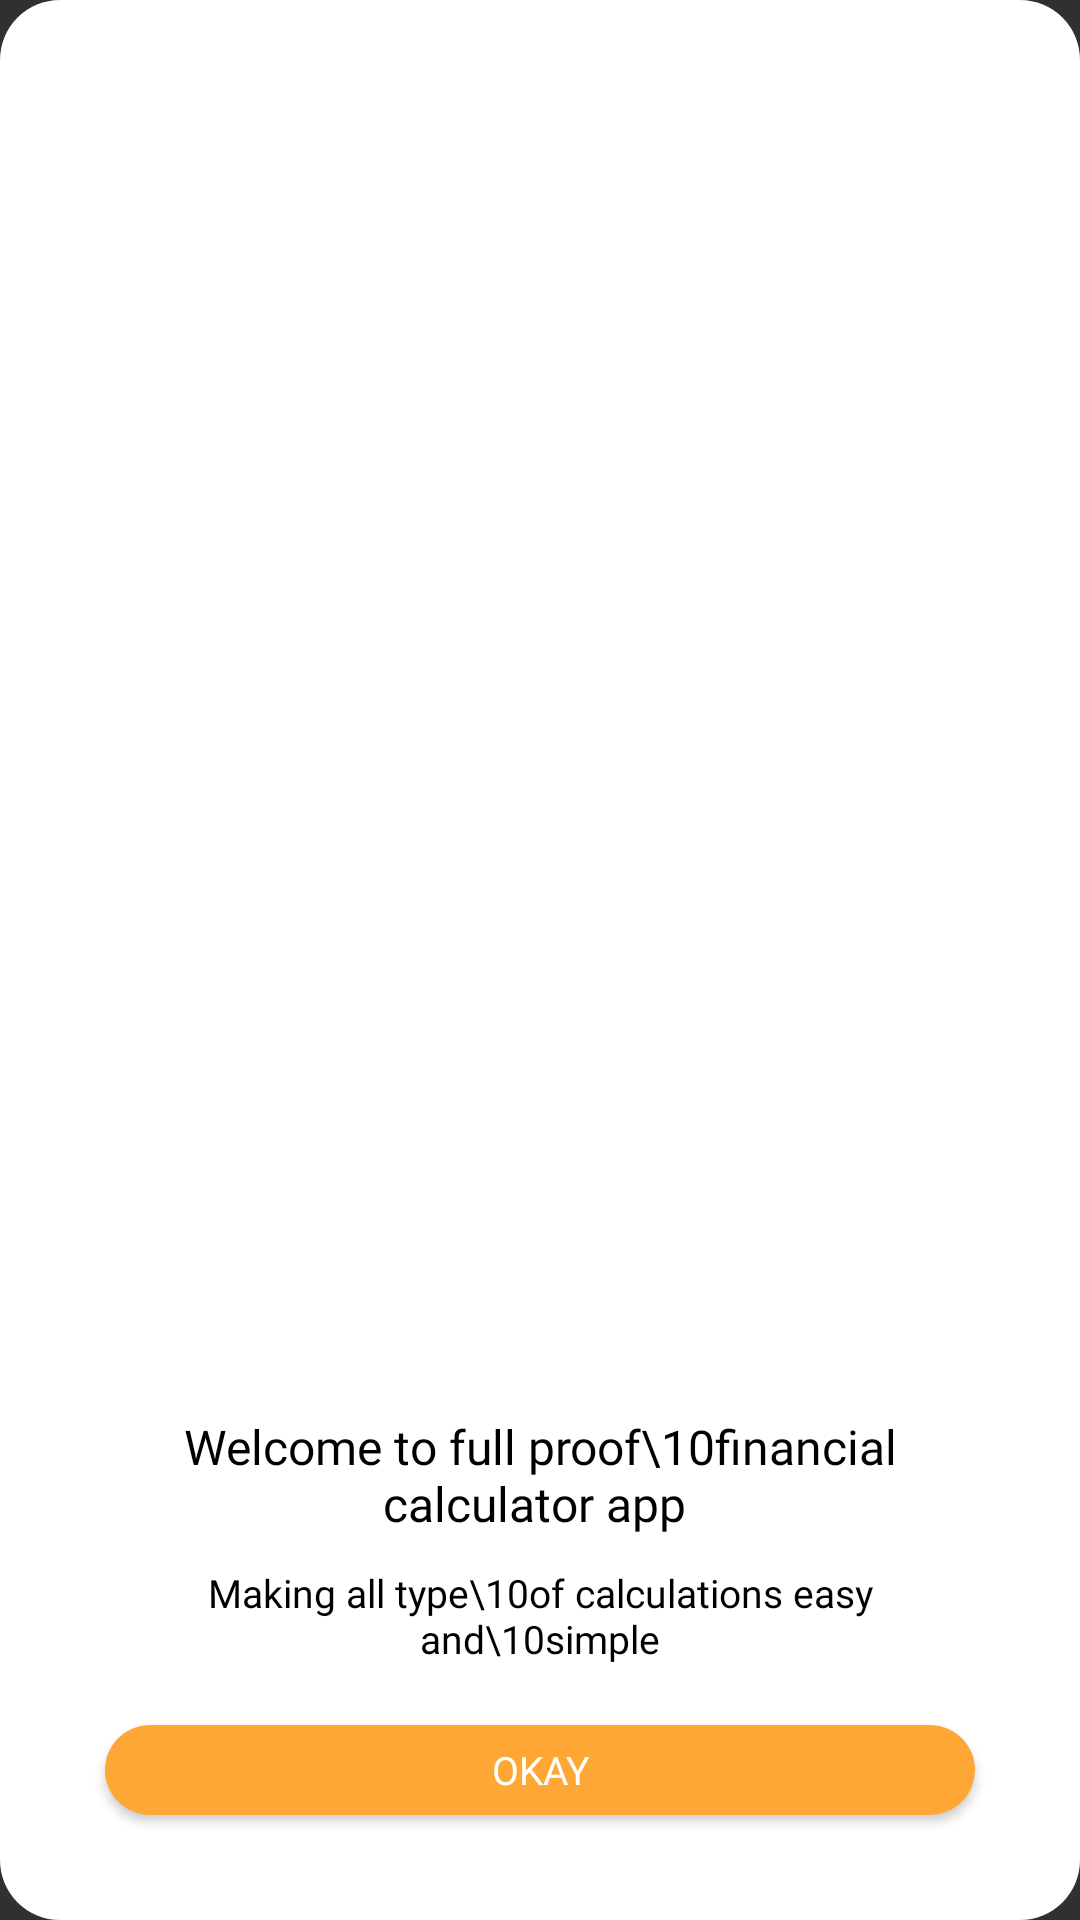

Produce the Android XML layout that renders to this screen, including the resource entries it uses.
<!-- AndroidManifest.xml: application theme AppTheme -->
<!-- res/layout/frontpage.xml -->
<?xml version="1.0" encoding="utf-8"?>
<LinearLayout xmlns:android="http://schemas.android.com/apk/res/android" xmlns:app="http://schemas.android.com/apk/res-auto" xmlns:aapt="http://schemas.android.com/aapt" android:gravity="center" android:layout_gravity="center" android:orientation="vertical" android:background="@drawable/layout_activity" android:paddingLeft="30dp" android:paddingTop="25dp" android:paddingRight="30dp" android:paddingBottom="25dp" android:layout_width="250dp" android:layout_height="400dp">
    <ImageView android:layout_gravity="center_horizontal" android:layout_width="wrap_content" android:layout_height="match_parent" android:layout_marginLeft="5dp" android:layout_marginTop="20dp" android:layout_marginRight="5dp" android:src="@drawable/save" android:layout_weight="4"/>
    <TextView android:textSize="16dp" android:textColor="@color/blackTheme" android:gravity="center" android:layout_width="wrap_content" android:layout_height="wrap_content" android:layout_marginTop="10dp" android:text="Welcome to full proof\10financial calculator app " android:fontFamily="@font/open_sans"/>
    <TextView android:textSize="13dp" android:textColor="@color/blackTheme" android:gravity="center" android:layout_width="wrap_content" android:layout_height="wrap_content" android:layout_marginTop="10dp" android:text="Making all type\10of calculations easy and\10simple" android:fontFamily="@font/open_sans"/>
    <Button android:textSize="13dp" android:textColor="@color/cardview_light_background" android:gravity="center" android:layout_gravity="center_horizontal" android:id="@+id/okay" android:background="@drawable/buttonshape" android:layout_width="match_parent" android:layout_height="30dp" android:layout_marginLeft="5dp" android:layout_marginTop="20dp" android:layout_marginRight="5dp" android:layout_marginBottom="10dp" android:text="Okay" android:fontFamily="@font/open_sans"/>
</LinearLayout>
<!-- resources referenced by this layout -->
<resources>
  <color name="blackTheme">#000</color>
  <color name="cardview_light_background">#ffffffff</color>
  <!-- drawable buttonshape (drawable) -->
  <?xml version="1.0" encoding="utf-8"?>
  <shape xmlns:android="http://schemas.android.com/apk/res/android" xmlns:app="http://schemas.android.com/apk/res-auto" xmlns:aapt="http://schemas.android.com/aapt">
      <corners android:radius="40dp"/>
      <solid android:color="@color/colorPrimary"/>
  </shape>
  <!-- drawable layout_activity (drawable) -->
  <?xml version="1.0" encoding="utf-8"?>
  <shape xmlns:android="http://schemas.android.com/apk/res/android" xmlns:app="http://schemas.android.com/apk/res-auto" xmlns:aapt="http://schemas.android.com/aapt">
      <corners android:radius="20dp"/>
      <solid android:color="@color/whiteTheme"/>
  </shape>
  <style name="AppTheme" parent="Theme.AppCompat.NoActionBar">
          <item name="colorAccent">@color/colorAccent</item>
          <item name="colorPrimary">@color/colorPrimary</item>
          <item name="colorPrimaryDark">@color/colorPrimary</item>
      </style>
  <color name="colorPrimary">#fea735</color>
  <color name="whiteTheme">#fff</color>
  <color name="colorAccent">#fea735</color>
</resources>
